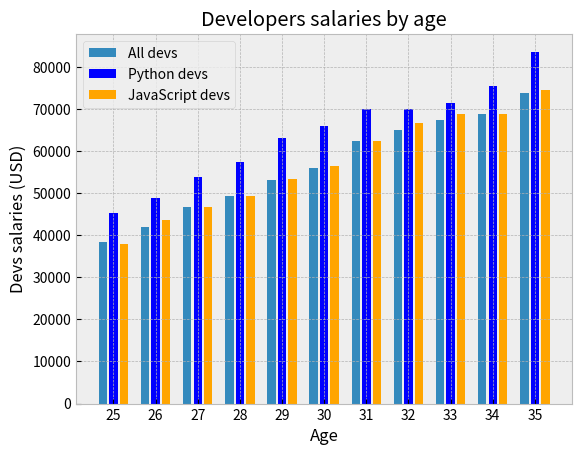

Write Python code to recreate this figure.
"""
Simple bar plot with legend.
"""

import matplotlib.pyplot as plt
import numpy as np

# Median Developer Salaries by Age
ages = [25, 26, 27, 28, 29, 30, 31, 32, 33, 34, 35]

# Median Developer Salaries by Age
dev = [38496, 42000, 46752, 49320, 53200,
       56000, 62316, 64928, 67317, 68748, 73752]

# Median Python Developer Salaries by Age
py_dev = [45372, 48876, 53850, 57287, 63016,
          65998, 70003, 70000, 71496, 75370, 83640]

# Median JavaScript Developer Salaries by Age
js_dev = [37810, 43515, 46823, 49293, 53437,
          56373, 62375, 66674, 68745, 68746, 74583]


plt.style.use("bmh")
# Indeksy sa potrzebne do osi x, potem zmienimy oznaczenia na osi x
x_indexes = np.arange(len(ages))
# Rozstawienie slupkow
width = 0.25

# Tutaj width = 0.2 to szerokosc slupka, rozstawienie jest szersze zeby slupki nie dotykaly sie
plt.bar(x_indexes - width, dev, width=0.2, label="All devs")
plt.bar(x_indexes, py_dev, width=0.2, color="blue", label="Python devs")
plt.bar(x_indexes + width, js_dev, width=0.2,
        color="orange", label="JavaScript devs")
plt.xlabel("Age")
plt.ylabel("Devs salaries (USD)")
plt.title("Developers salaries by age")

# Zmieniamy nazwy osi x na wiek
plt.xticks(ticks=x_indexes, labels=ages)

plt.legend()
plt.show()
